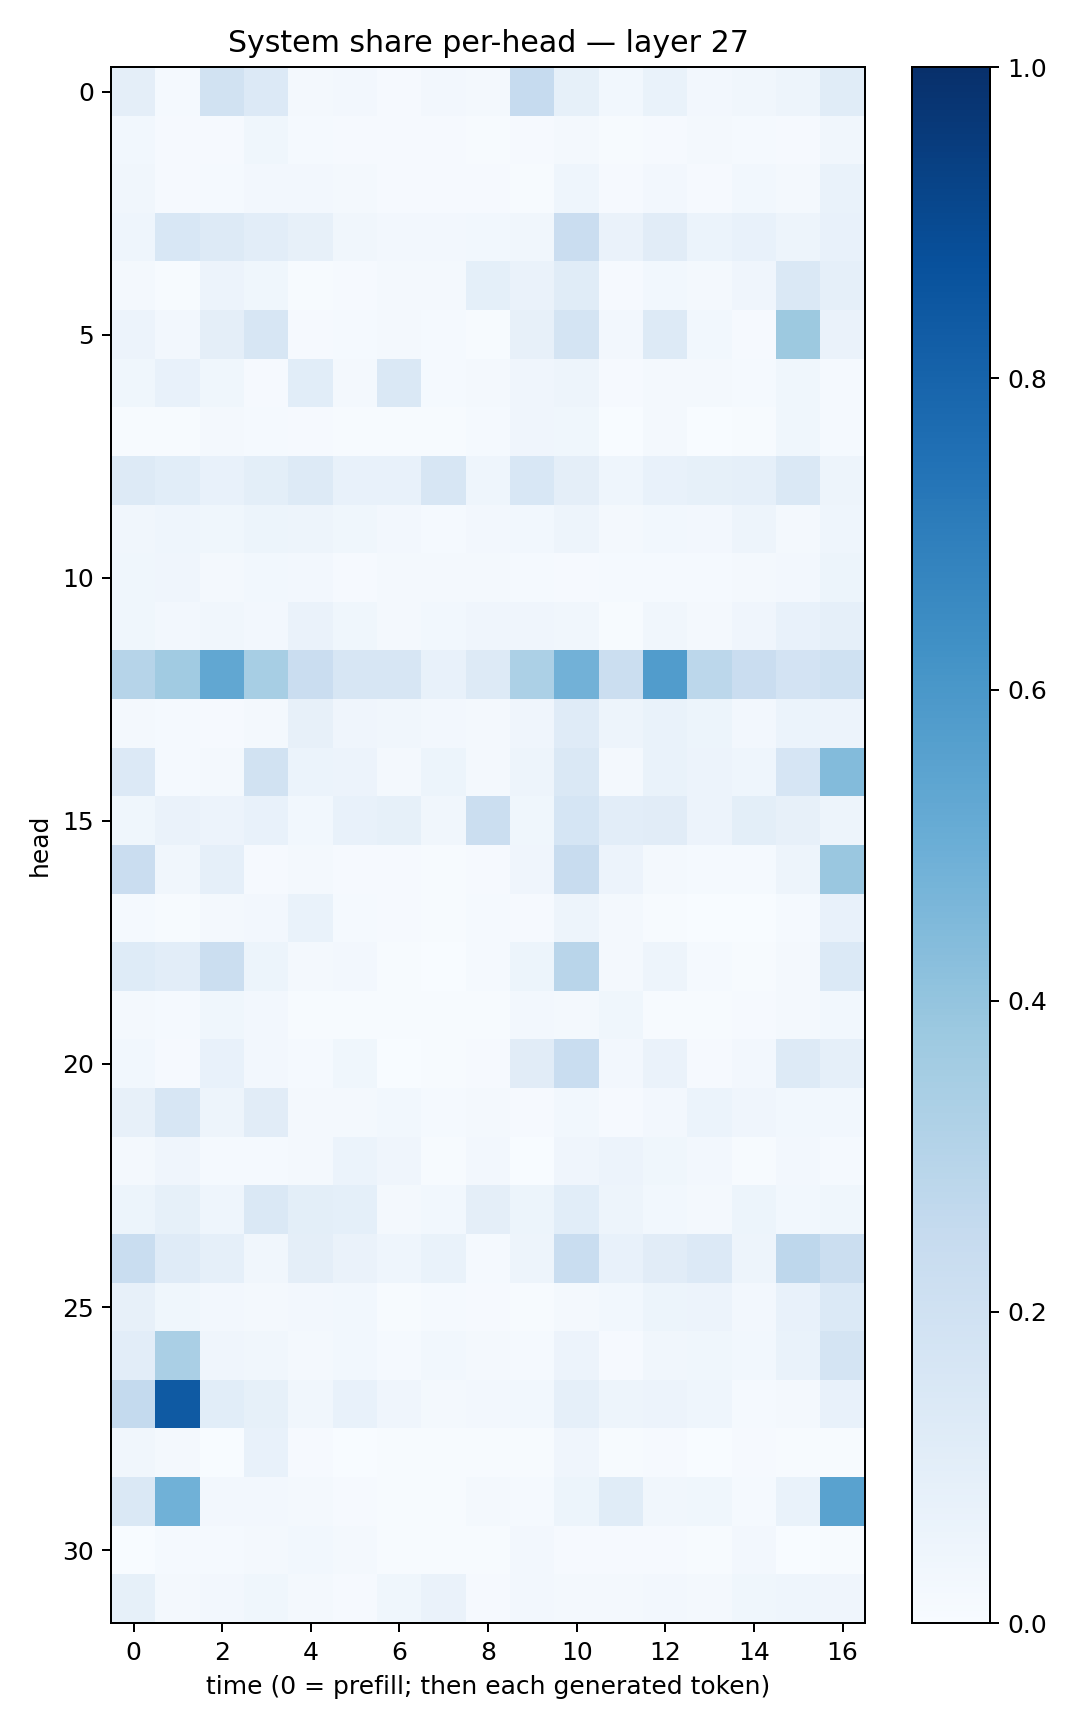

Source data for this figure (header and first rows):
0.09469258, 0.015539659, 0.18936351, 0.13437225, 0.019150123, 0.025576724, 0.010021925, 0.026556503, 0.021096688, 0.24632078, 0.08479845, 0.029288094, 0.066455185, 0.024011653, 0.03231812, 0.04925216, 0.115938716
0.02833, 0.01025, 0.01131, 0.03781, 0.01533, 0.007866, 0.01154, 0.01034, 0.006455, 0.01018, 0.01787, 0.007632, 0.009869, 0.01572, 0.01541, 0.009684, 0.03193
0.03132, 0.01062, 0.01421, 0.02446, 0.02635, 0.01836, 0.008351, 0.008477, 0.009216, 0.007472, 0.04583, 0.008459, 0.02567, 0.0113, 0.02861, 0.01971, 0.06765
0.04455, 0.1543, 0.1251, 0.1026, 0.07863, 0.03202, 0.02473, 0.02435, 0.03102, 0.03486, 0.2289, 0.06479, 0.1127, 0.06204, 0.0781, 0.05043, 0.0758
0.02302, 0.00664, 0.05521, 0.03711, 0.007685, 0.01014, 0.01794, 0.01582, 0.09118, 0.06324, 0.114, 0.008298, 0.02901, 0.01919, 0.04294, 0.1442, 0.08792
0.05823, 0.0264, 0.09734, 0.1568, 0.008012, 0.01489, 0.01737, 0.01247, 0.006496, 0.08055, 0.1772, 0.02417, 0.1269, 0.0287, 0.008088, 0.3787, 0.06508
0.03632, 0.07631, 0.03801, 0.01138, 0.1084, 0.02123, 0.1427, 0.01395, 0.0233, 0.0394, 0.05003, 0.008923, 0.01992, 0.01726, 0.01562, 0.03579, 0.01336
0.004024, 0.004683, 0.01739, 0.01314, 0.009263, 0.00676, 0.004521, 0.004303, 0.01383, 0.04114, 0.03588, 0.003565, 0.01589, 0.002824, 0.007801, 0.03795, 0.01477
0.1314, 0.1057, 0.07441, 0.09863, 0.1266, 0.07671, 0.07126, 0.1584, 0.04533, 0.1536, 0.0945, 0.04345, 0.0726, 0.08507, 0.08609, 0.1425, 0.04908
0.03431, 0.04518, 0.0388, 0.05235, 0.04986, 0.03627, 0.02563, 0.01505, 0.0259, 0.02774, 0.0489, 0.01712, 0.02901, 0.02423, 0.04909, 0.02124, 0.04684
0.03738, 0.0404, 0.0169, 0.02905, 0.02394, 0.00896, 0.01707, 0.02202, 0.01814, 0.01215, 0.009216, 0.0118, 0.01391, 0.01446, 0.0198, 0.02567, 0.05273
0.0387, 0.02694, 0.03474, 0.02615, 0.06347, 0.0369, 0.0214, 0.02937, 0.04049, 0.04132, 0.03489, 0.007336, 0.03272, 0.0219, 0.03922, 0.07697, 0.0869
0.2996, 0.3648, 0.5302, 0.3446, 0.2282, 0.157, 0.16, 0.07672, 0.1256, 0.3309, 0.4817, 0.2259, 0.5744, 0.2799, 0.2272, 0.1829, 0.2021
0.01769, 0.01285, 0.009571, 0.02112, 0.07835, 0.03998, 0.03137, 0.0238, 0.0228, 0.04004, 0.1197, 0.04831, 0.06641, 0.05083, 0.02622, 0.05938, 0.05673
0.1355, 0.01433, 0.01792, 0.1877, 0.06032, 0.05632, 0.02305, 0.05234, 0.01881, 0.0499, 0.1422, 0.01768, 0.06799, 0.05712, 0.04444, 0.1658, 0.4389
0.03729, 0.06419, 0.05779, 0.07292, 0.03113, 0.07692, 0.08547, 0.03508, 0.2198, 0.03808, 0.1708, 0.1049, 0.1106, 0.05817, 0.09978, 0.07954, 0.04923
0.2283, 0.03224, 0.08633, 0.008183, 0.02107, 0.00855, 0.009656, 0.007152, 0.01065, 0.04253, 0.2405, 0.05796, 0.02117, 0.01213, 0.01515, 0.04767, 0.3856
0.01552, 0.007649, 0.0172, 0.02449, 0.0699, 0.0148, 0.008043, 0.004905, 0.01426, 0.007916, 0.04772, 0.01827, 0.005994, 0.003592, 0.003738, 0.01193, 0.07709
0.1225, 0.1039, 0.2214, 0.05374, 0.01656, 0.02633, 0.007055, 0.003847, 0.01253, 0.05274, 0.2896, 0.02068, 0.04883, 0.01229, 0.007432, 0.02319, 0.1389
0.01758, 0.01354, 0.03658, 0.02525, 0.00672, 0.006486, 0.004398, 0.004226, 0.006892, 0.02374, 0.02296, 0.03522, 0.007128, 0.005014, 0.008889, 0.0168, 0.03112
0.02843, 0.01039, 0.07378, 0.02546, 0.01319, 0.03694, 0.002215, 0.00456, 0.009566, 0.1102, 0.2307, 0.02486, 0.06638, 0.008705, 0.02474, 0.1314, 0.08716
0.08151, 0.158, 0.04928, 0.1109, 0.02174, 0.01594, 0.02822, 0.01471, 0.01851, 0.01055, 0.02752, 0.01024, 0.0267, 0.06195, 0.04223, 0.02921, 0.03031
0.02299, 0.0399, 0.01535, 0.01194, 0.0222, 0.05984, 0.04216, 0.00759, 0.02551, 0.003671, 0.04238, 0.05858, 0.03623, 0.02513, 0.004094, 0.02527, 0.01475
0.053, 0.08313, 0.043, 0.1419, 0.1001, 0.0916, 0.01933, 0.03116, 0.09617, 0.05129, 0.106, 0.05008, 0.02795, 0.02079, 0.05253, 0.02951, 0.03842
0.2319, 0.1203, 0.0882, 0.03216, 0.09675, 0.06344, 0.04396, 0.0665, 0.0148, 0.05024, 0.2319, 0.07409, 0.1111, 0.1331, 0.04882, 0.2764, 0.22
0.07904, 0.03816, 0.02666, 0.02005, 0.02678, 0.0294, 0.00723, 0.01547, 0.009462, 0.006522, 0.01919, 0.02766, 0.05187, 0.05649, 0.02562, 0.0707, 0.14
0.1052, 0.3377, 0.04206, 0.03468, 0.02198, 0.02848, 0.01178, 0.02868, 0.02061, 0.01464, 0.0574, 0.01006, 0.03301, 0.03527, 0.02871, 0.07011, 0.1787
0.2576, 0.8384, 0.1091, 0.08338, 0.03468, 0.07793, 0.04139, 0.02051, 0.02675, 0.02946, 0.087, 0.04909, 0.05722, 0.04581, 0.01509, 0.02262, 0.07638
0.03136, 0.02216, 0.003341, 0.07515, 0.01113, 0.003879, 0.006139, 0.004224, 0.004476, 0.004368, 0.04042, 0.005167, 0.00957, 0.00334, 0.009218, 0.00412, 0.004121
0.1456, 0.4856, 0.02381, 0.02666, 0.01956, 0.01099, 0.007529, 0.006657, 0.01671, 0.01175, 0.05221, 0.1155, 0.03496, 0.03655, 0.01468, 0.06976, 0.5517
0.003892, 0.01424, 0.01237, 0.02199, 0.03022, 0.01845, 0.004649, 0.005797, 0.006491, 0.02588, 0.008114, 0.008886, 0.009398, 0.005679, 0.02532, 0.003107, 0.005911
0.08434, 0.01958, 0.02469, 0.03711, 0.01808, 0.009135, 0.03866, 0.06419, 0.009019, 0.02642, 0.01637, 0.02005, 0.02637, 0.01613, 0.03882, 0.04323, 0.04252
